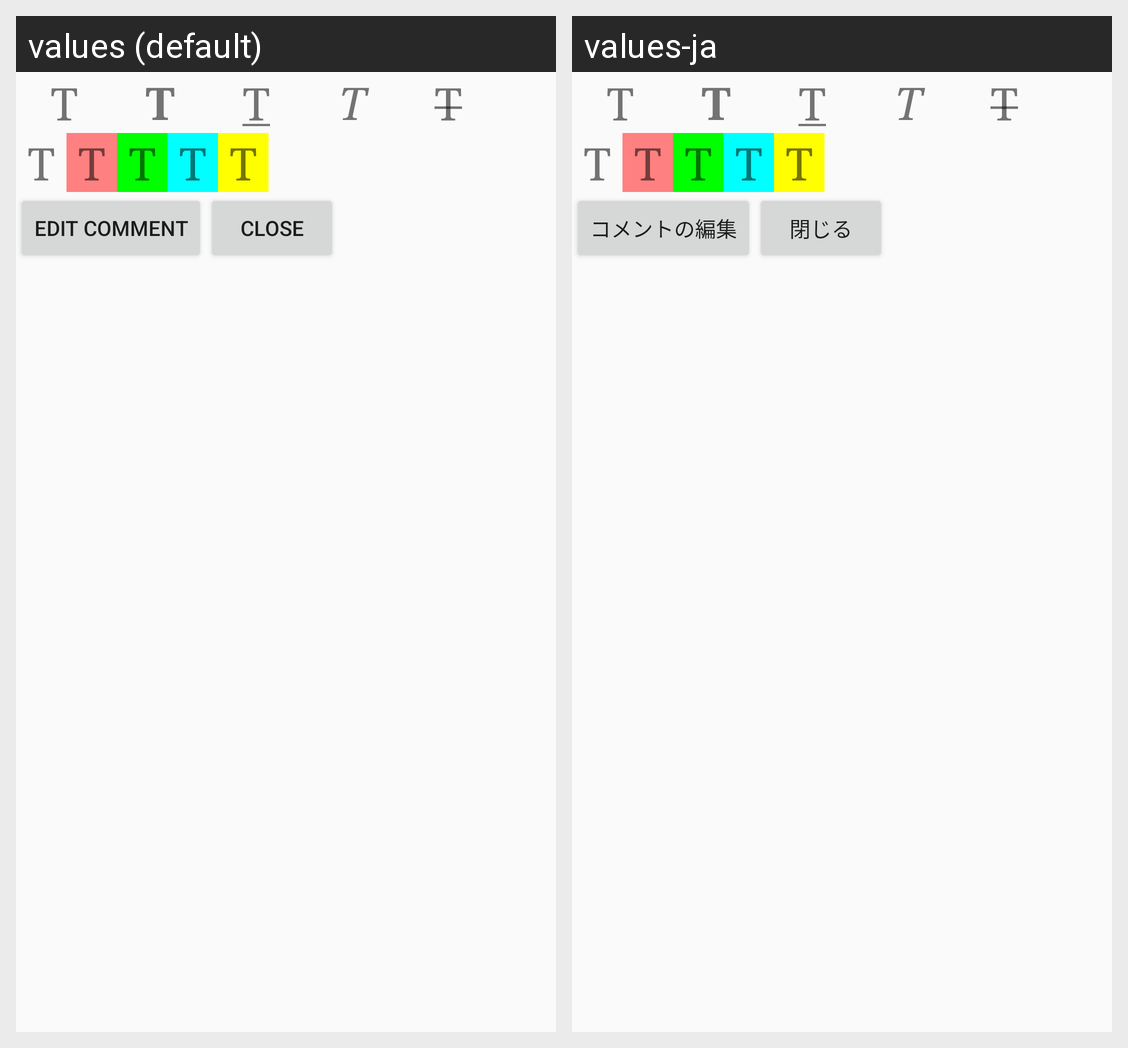

Strings drawn on this Android screen and how each of the app's shown locales translates them:
Android screen res/layout/popup_menu.xml rendered under 2 locales, left to right: values (default), values-ja. Device: Nexus 5 (rendered at 1080×1920; each locale shown at half size, 540×960, under a caption strip naming it); theme AppTheme.
Strings drawn on this screen, with the default value and each locale's value (text and hints the layout hard-codes, and strings that could not be matched under every locale, appear in the picture but are not listed):

font_bold_text
  values: T
  values-ja: T

font_underline_text
  values: T
  values-ja: T

font_italic_text
  values: T
  values-ja: T

font_strikeout_text
  values: T
  values-ja: T

action_edit_comment
  values: Edit Comment
  values-ja: コメントの編集

action_close
  values: Close
  values-ja: 閉じる
